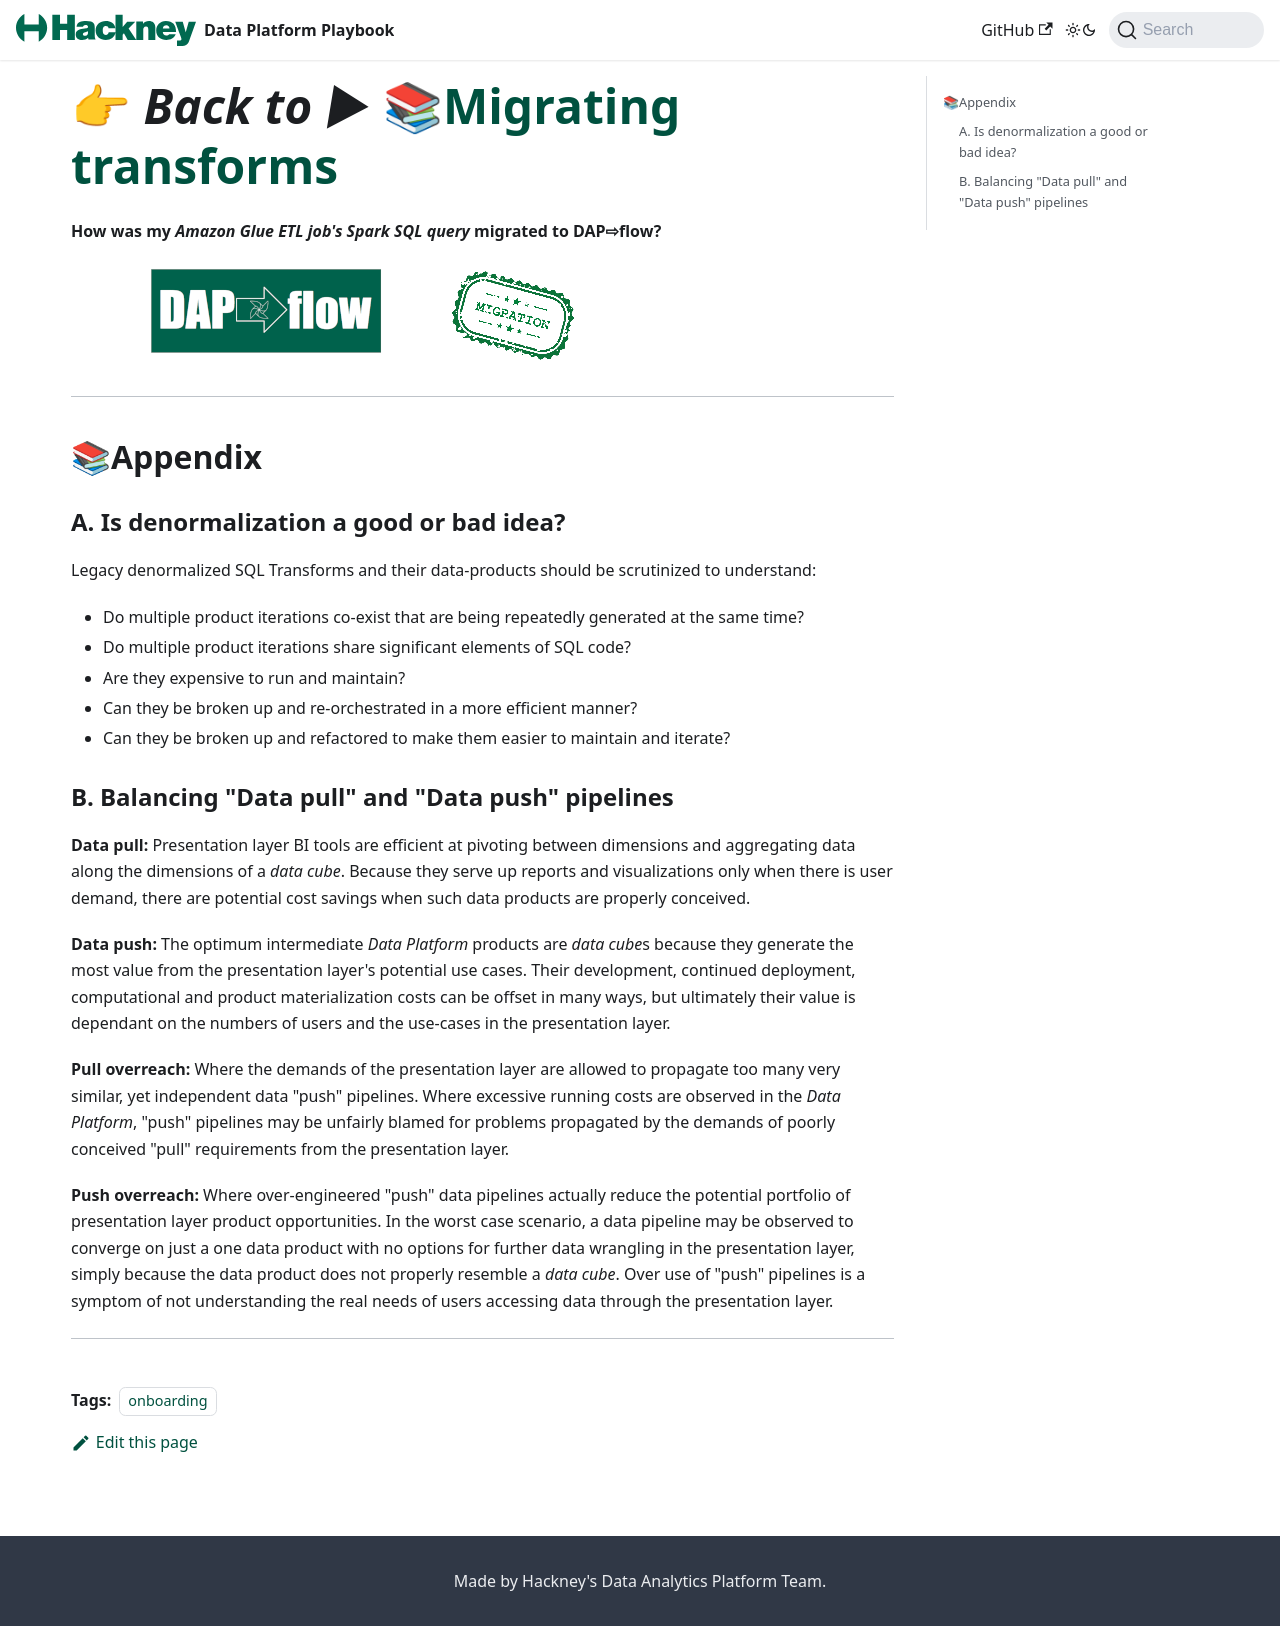

repository: LBHackney-IT/Data-Platform-Playbook · page: dap-airflow/parking/appendix-migrating-transforms.html · generator: jekyll

---
id: appendix-migrating-transforms
title: Appendix - Migrating transforms
description: "Onboarding data analysts and engineers to DAP⇨flow, the Data Analytics Platform Airflow integration."
layout: playbook_js
tags: [onboarding]
---

 # 👉 *Back to ►* [📚Migrating transforms](../parking/migrating-transforms)

#### How was my ***Amazon Glue*** *ETL job's Spark SQL query* migrated to **DAP⇨flow**?

![DAP⇨flow](../images/DAPairflowFLOWmigration.png)  
  
---
## 📚Appendix

### A. Is denormalization a good or bad idea?

Legacy denormalized SQL Transforms and their data-products should be scrutinized to understand:
* Do multiple product iterations co-exist that are being repeatedly generated at the same time?
* Do multiple product iterations share significant elements of SQL code?
* Are they expensive to run and maintain?
* Can they be broken up and re-orchestrated in a more efficient manner?
* Can they be broken up and refactored to make them easier to maintain and iterate?

### B. Balancing "Data pull" and "Data push" pipelines

**Data pull:** Presentation layer BI tools are efficient at pivoting between dimensions and aggregating data along the dimensions of a *data cube*. Because they serve up reports and visualizations only when there is user demand, there are potential cost savings when such data products are properly conceived.

**Data push:** The optimum intermediate *Data Platform* products are *data cube*s because they generate the most value from the presentation layer's potential use cases. Their development, continued deployment, computational and product materialization costs can be offset in many ways, but ultimately their value is dependant on the numbers of users and the use-cases in the presentation layer.

**Pull overreach:** Where the demands of the presentation layer are allowed to propagate too many very similar, yet independent data "push" pipelines. Where excessive running costs are observed in the *Data Platform*, "push" pipelines may be unfairly blamed for problems propagated by the demands of poorly conceived "pull" requirements from the presentation layer.

**Push overreach:** Where over-engineered "push" data pipelines actually reduce the potential portfolio of presentation layer product opportunities. In the worst case scenario, a data pipeline may be observed to converge on just a one data product with no options for further data wrangling in the presentation layer, simply because the data product does not properly resemble a *data cube*. Over use of "push" pipelines is a symptom of not understanding the real needs of users accessing data through the presentation layer.

---
